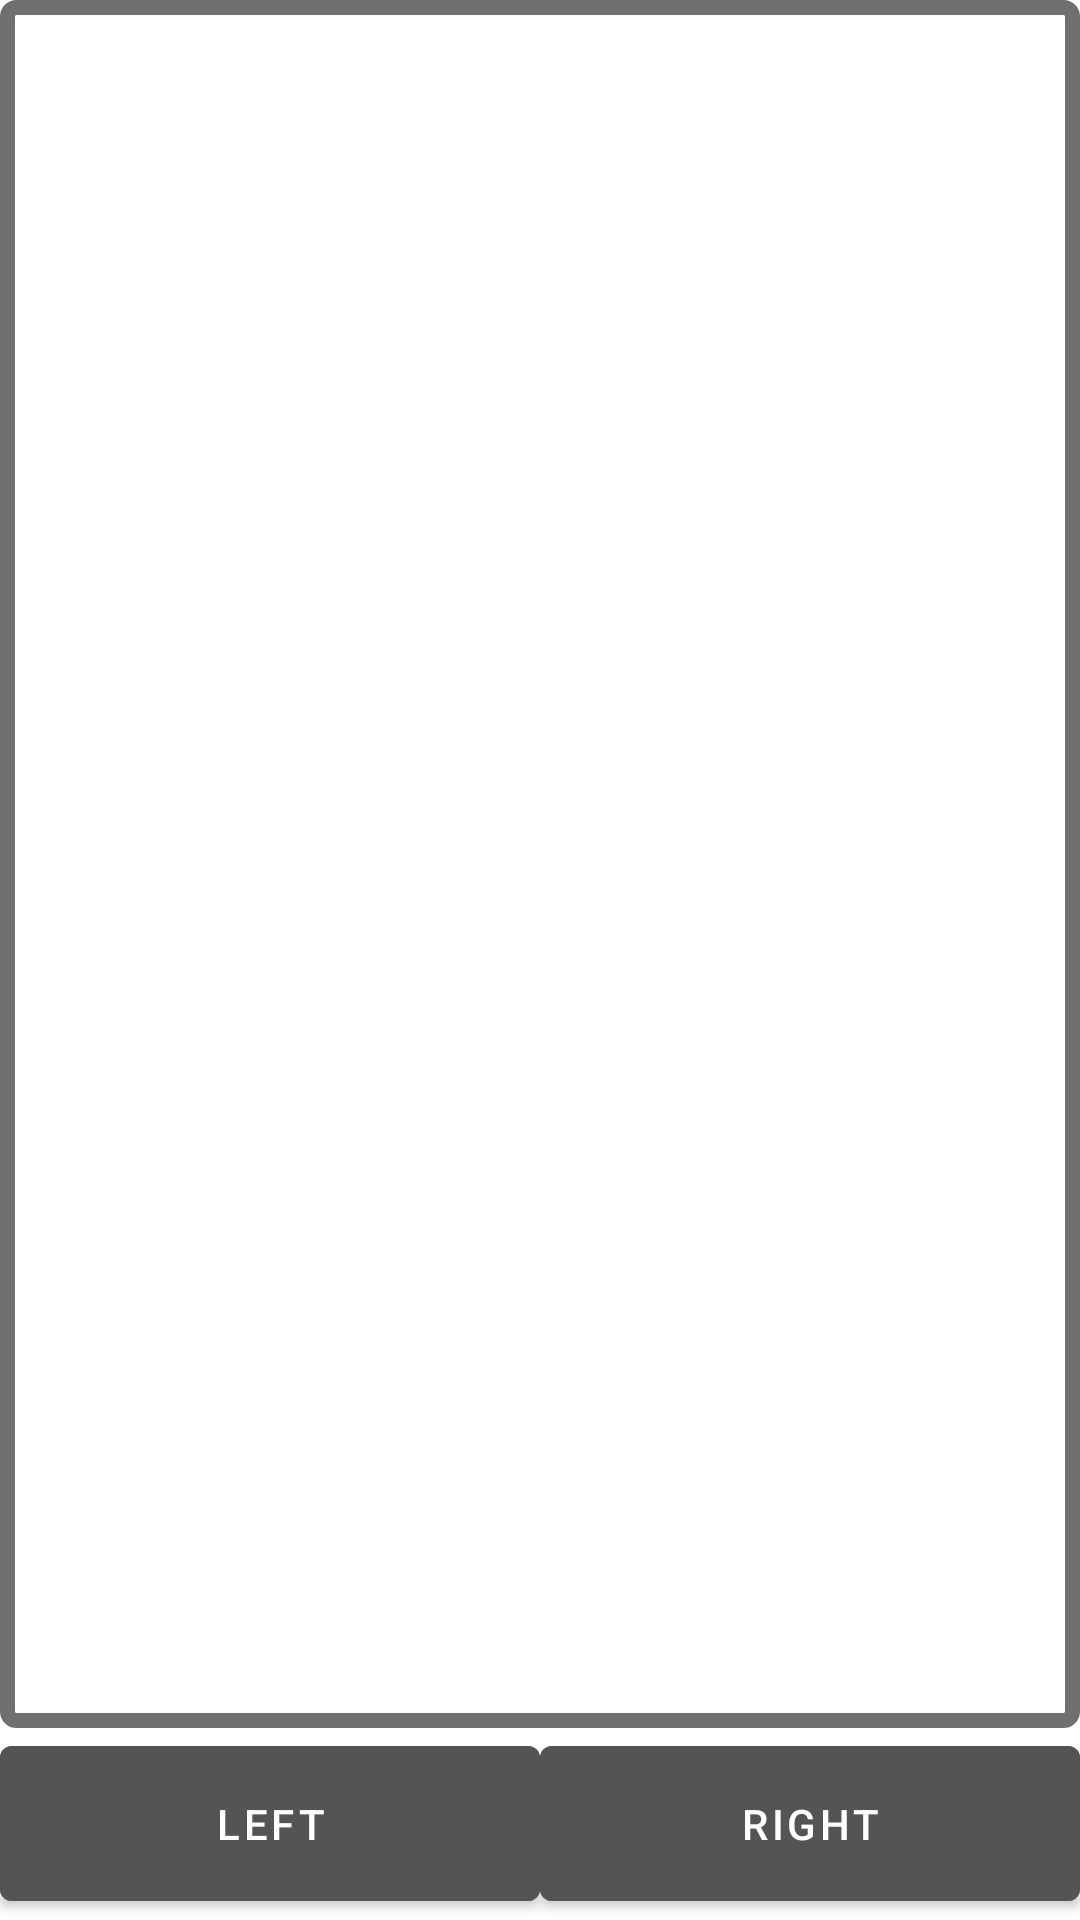

Write the Android layout XML for this screen, with the resource values it uses.
<!-- AndroidManifest.xml: application theme Theme.DroidPad -->
<!-- res/layout/activity_mouse.xml -->
<?xml version="1.0" encoding="utf-8"?>
<LinearLayout xmlns:android="http://schemas.android.com/apk/res/android"
    xmlns:tools="http://schemas.android.com/tools"
    android:layout_width="match_parent"
    android:layout_height="match_parent"
    android:layout_margin="0dp"
    android:layout_marginEnd="0dp"
    android:keepScreenOn="true"
    android:orientation="vertical"
    android:weightSum="1"
    tools:context=".MouseActivity">

    <TextView
        android:id="@+id/touchpad"
        android:layout_width="match_parent"
        android:layout_height="0dp"
        android:layout_gravity="center"
        android:layout_weight="0.9"
        android:background="@drawable/view_border" />


    <LinearLayout
        android:layout_width="match_parent"
        android:layout_height="0dp"
        android:layout_margin="0dp"
        android:layout_marginEnd="0dp"
        android:layout_weight="0.1"
        android:orientation="horizontal"
        android:weightSum="1">

        <Button
            android:id="@+id/left"
            android:layout_width="0dp"
            android:layout_height="match_parent"
            android:layout_margin="0dp"
            android:layout_marginEnd="0dp"
            android:layout_weight="0.5"
            android:backgroundTint="#545454"
            android:text="left" />


        <Button
            android:id="@+id/right"
            android:layout_width="0dp"
            android:layout_height="match_parent"
            android:layout_margin="0dp"
            android:layout_marginEnd="0dp"
            android:layout_weight="0.5"
            android:backgroundTint="#545454"
            android:text="right" />
    </LinearLayout>
</LinearLayout>
<!-- resources referenced by this layout -->
<resources>
  <!-- drawable view_border (drawable) -->
  <?xml version="1.0" encoding="utf-8"?>
  <shape xmlns:android="http://schemas.android.com/apk/res/android"
      android:shape="rectangle">
  
      <corners android:radius="3dp" />
      <stroke android:width="5dp" android:color="#707070" />
  
  </shape>
  <style name="Theme.DroidPad" parent="Theme.MaterialComponents.DayNight.DarkActionBar">
          
          <item name="colorPrimary">@color/purple_500</item>
          <item name="colorPrimaryVariant">@color/purple_700</item>
          <item name="colorOnPrimary">@color/white</item>
          
          <item name="colorSecondary">@color/teal_200</item>
          <item name="colorSecondaryVariant">@color/teal_700</item>
          <item name="colorOnSecondary">@color/black</item>
          
          <item name="android:statusBarColor" tools:targetApi="l">?attr/colorPrimaryVariant</item>
          
      </style>
  <color name="purple_500">#ff5722</color>
  <color name="purple_700">#c41c00</color>
  <color name="white">#FFFFFFFF</color>
  <color name="teal_200">#c41c00</color>
  <color name="teal_700">#FF018786</color>
  <color name="black">#FF000000</color>
</resources>
